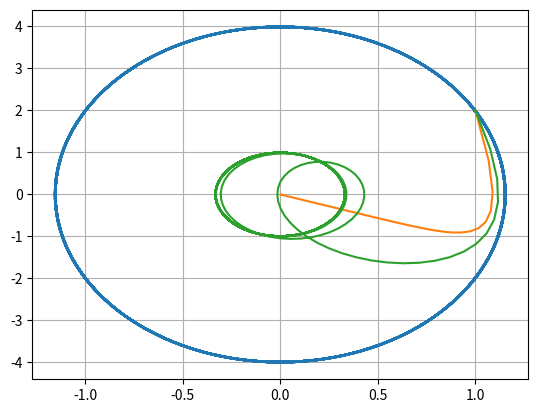

Generate this figure with matplotlib:
import math
import numpy as np
from scipy.integrate import odeint
import matplotlib.pyplot as plt

# Без затуханий и воздействий внешней силы
w = math.sqrt(12)
g = 0.00

# Правая часть уравнения
def f(t):
    f = 0
    return f


# Вектор функция для решения системы дифференциальных уравнений
def y(x, t):
    dx1 = x[1]
    dx2 = - w * w * x[0] - 2 * g * x[1] - f(t)
    return dx1, dx2


# Вектор начальных условий
x0 = np.array([1, 2])

# Интервал
t = np.arange(0, 60, 0.05)

# Решаем дифф. уравнения
x = odeint(y, x0, t)

# Переписываем отдельно
y1 = x[:, 0]
y2 = x[:, 1]

# Графики
plt.plot(y1, y2)
plt.grid(axis='both')
plt.show()


# С затуханием и без воздействия внешней силы
w2 = math.sqrt(10)
g2 = 5


# Правая часть уравнения
def f2(t_2):
    f2 = 0
    return f2


# Вектор функция для решения системы дифференциальных уравнений
def y22(x_2, t_2):
    dxx1 = x_2[1]
    dxx2 = - w2 * w2 * x_2[0] - 2 * g2 * x_2[1] - f2(t_2)
    return dxx1, dxx2


# Вектор начальных условий
x_2_0 = np.array([1, 2])

# Интервал
t_2 = np.arange(0, 60, 0.05)

# Решаем дифф. уравнения
x_2 = odeint(y22, x_2_0, t_2)

# Переписываем отдельно
yy1 = x_2[:, 0]
yy2 = x_2[:, 1]

# Графики
plt.plot(yy1, yy2)
plt.grid(axis='both')
plt.show()


# С затуханием и под воздействием внешней силы
w3 = math.sqrt(7)
g3 = 3.5


# Правая часть уравнения
def f3(t_3):
    f3 = 7 * np.sin(3*t_3)
    return f3


# Вектор функция для решения системы дифференциальных уравнений
def y33(x_3, t_3):
    dxxx1 = x_3[1]
    dxxx2 = - w3 * w3 * x_3[0] - 2 * g3 * x_3[1] - f3(t_3)
    return dxxx1, dxxx2


# Вектор начальных условий
x_3_0 = np.array([1, 2])

# Интервал
t_3 = np.arange(0, 60, 0.05)

# Решаем дифф. уравнения
x_3 = odeint(y33, x_3_0, t_3)

# Переписываем отдельно
yyy1 = x_3[:, 0]
yyy2 = x_3[:, 1]

# Графики
plt.plot(yyy1, yyy2)
plt.grid(axis='both')
plt.show()
